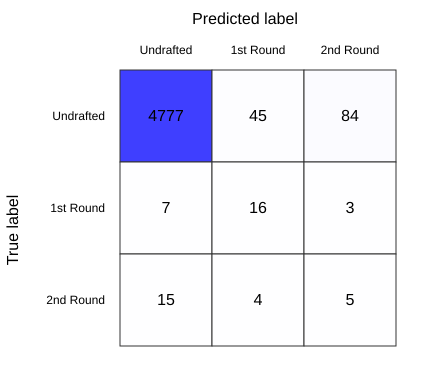

The file beside this chart, header and first rows:
, pred_0, pred_1, pred_2
true_0, 4777, 45, 84
true_1, 7, 16, 3
true_2, 15, 4, 5
